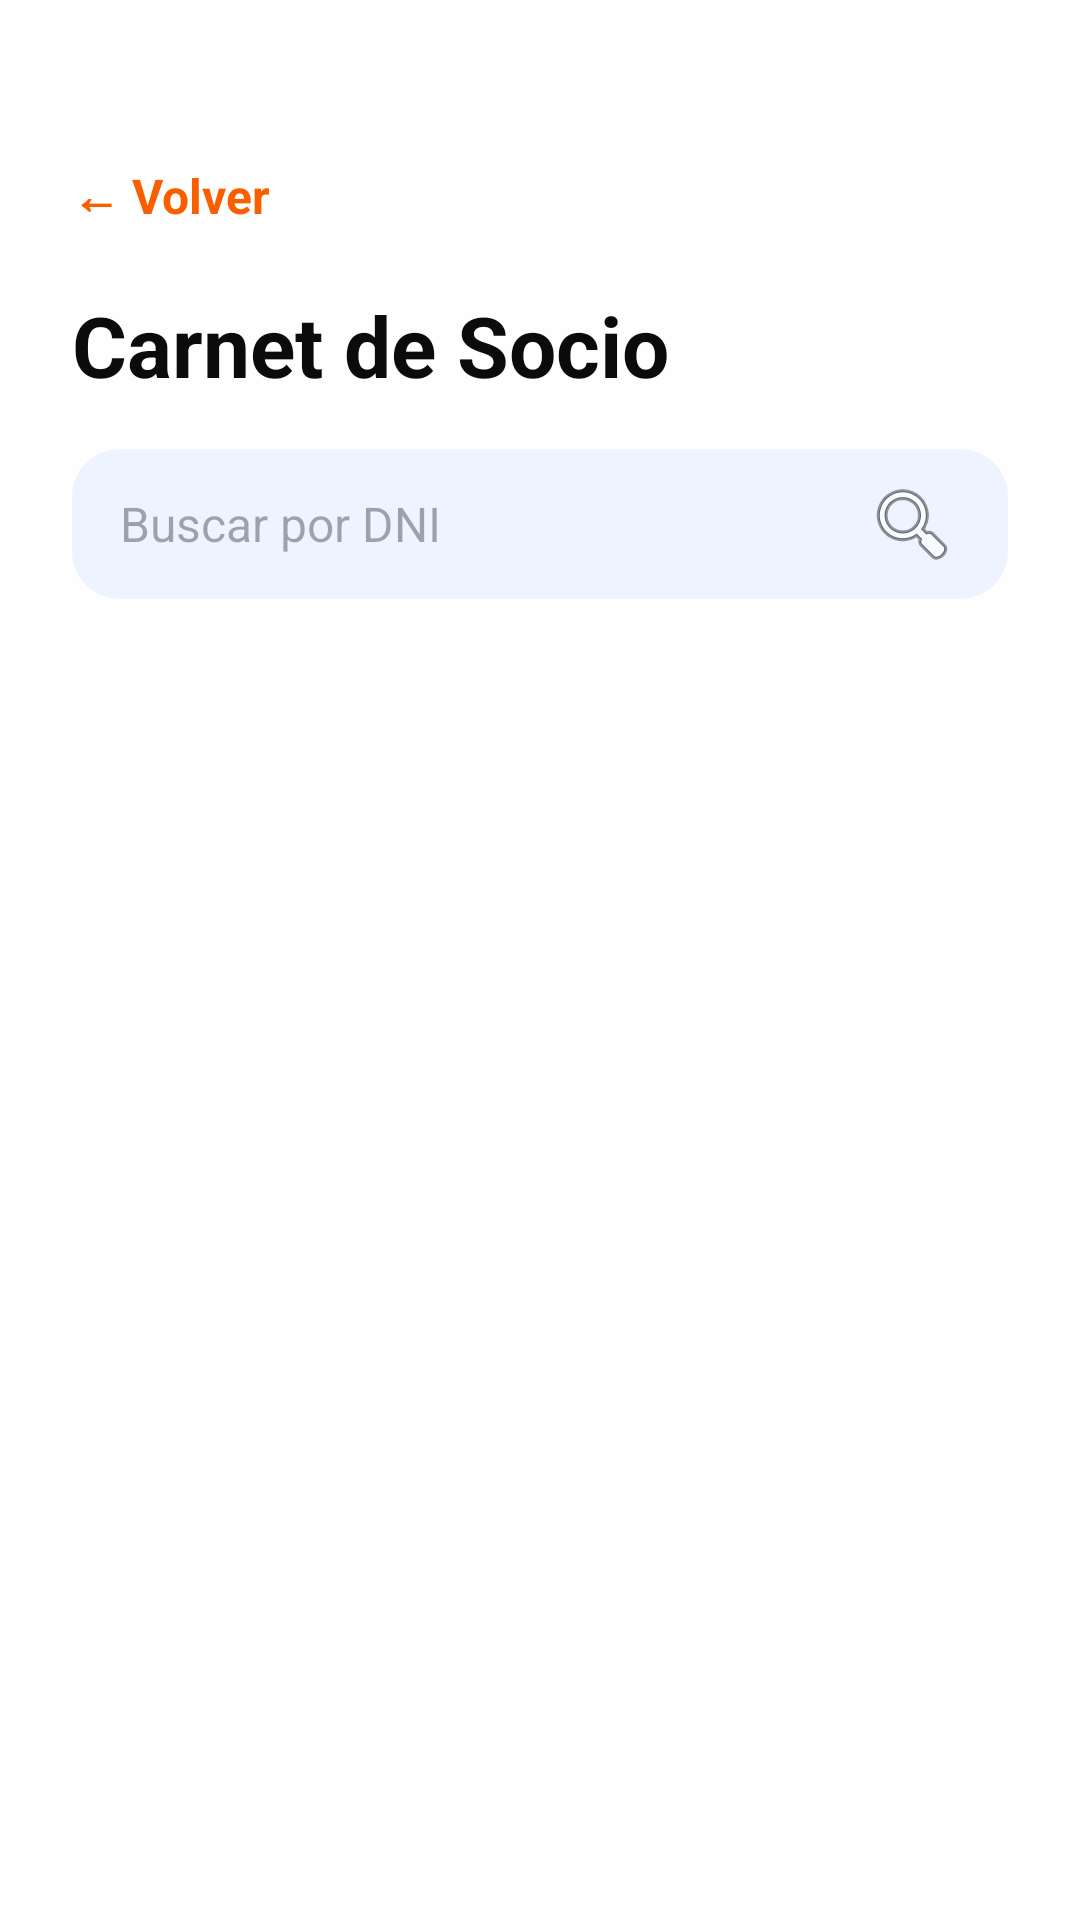

Android layout source for this screen:
<!-- AndroidManifest.xml: application theme Theme.ClubFocus -->
<!-- res/layout/activity_listado_carnet.xml -->
<?xml version="1.0" encoding="utf-8"?>
<LinearLayout
    xmlns:android="http://schemas.android.com/apk/res/android"
    android:layout_width="match_parent"
    android:layout_height="match_parent"
    android:orientation="vertical"
    android:padding="24dp"
    android:background="@color/white">

    
    <TextView
        android:id="@+id/txtVolver"
        android:layout_width="wrap_content"
        android:layout_height="wrap_content"
        android:text="@string/btn_volver"
        android:textColor="@color/primary"
        android:textSize="16sp"
        android:textStyle="bold"
        android:layout_marginTop="30dp"
        android:layout_marginBottom="20dp"
        android:clickable="true"
        android:focusable="true" />

    
    <TextView
        android:layout_width="wrap_content"
        android:layout_height="wrap_content"
        android:text="Carnet de Socio"
        android:textColor="@color/black"
        android:textSize="28sp"
        android:textStyle="bold"
        android:layout_marginBottom="16dp" />

    
    <EditText
        android:id="@+id/etBuscador"
        style="@style/InputSearch"
        android:hint="Buscar por DNI"
        android:inputType="number"
        android:imeOptions="actionSearch"
        android:layout_marginBottom="24dp" />

    <androidx.recyclerview.widget.RecyclerView
        android:id="@+id/rvCarnets"
        android:layout_width="match_parent"
        android:layout_height="0dp"
        android:layout_weight="1"
        android:clipToPadding="false"
        android:paddingBottom="8dp"
        layoutManager="androidx.recyclerview.widget.LinearLayoutManager" />

    
    <Button
        android:id="@+id/btnImprimirCarnet"
        style="@style/ButtonPrimaryL"
        android:layout_width="match_parent"
        android:layout_height="wrap_content"
        android:layout_marginVertical="24dp"
        android:gravity="center"
        android:text="Imprimir"
        android:textAllCaps="true" />

</LinearLayout>
<!-- resources referenced by this layout -->
<resources>
  <color name="black">#0B0B0B</color>
  <color name="primary">#f95f00</color>
  <color name="white">#FEFEFE</color>
  <string name="btn_volver">← Volver</string>
  <style name="ButtonPrimaryL" parent="ButtonBase">
          <item name="android:textColor">@color/white</item>
          <item name="backgroundTint">@color/primary</item>
  
      </style>
  <style name="InputSearch">
          <item name="android:layout_width">match_parent</item>
          <item name="android:layout_height">50dp</item>
          <item name="android:background">@drawable/bg_search</item>
          <item name="android:paddingHorizontal">16dp</item>
          <item name="android:layout_marginBottom">16dp</item>
          <item name="android:textColor">@color/black</item>
          <item name="android:textSize">16sp</item>
          <item name="android:drawableEnd">@android:drawable/ic_menu_search</item>
          <item name="android:drawablePadding">8dp</item>
      </style>
  <style name="Theme.ClubFocus" parent="Base.Theme.ClubFocus" />
  <style name="ButtonBase" parent="Widget.Material3.Button">
          <item name="android:layout_width">match_parent</item>
          <item name="android:layout_height">60dp</item>
  
          <item name="android:textSize">16sp</item>
          <item name="android:textStyle">bold</item>
  
          <item name="cornerRadius">12dp</item>
          <item name="strokeWidth">0dp</item>
  
          <item name="android:gravity">start|center_vertical</item>
          <item name="android:paddingStart">24dp</item>
          <item name="iconGravity">start</item>
          <item name="iconPadding">16dp</item>
          <item name="iconTint">@color/white</item>
  
      </style>
  <!-- drawable bg_search (drawable) -->
  <?xml version="1.0" encoding="utf-8"?>
  <shape xmlns:android="http://schemas.android.com/apk/res/android"
      android:shape="rectangle">
  
      <solid android:color="#EEF4FF" />
  
      <corners android:radius="16dp" />
  
  </shape>
  <style name="Base.Theme.ClubFocus" parent="Theme.Material3.DayNight.NoActionBar">
          
          
      </style>
</resources>
